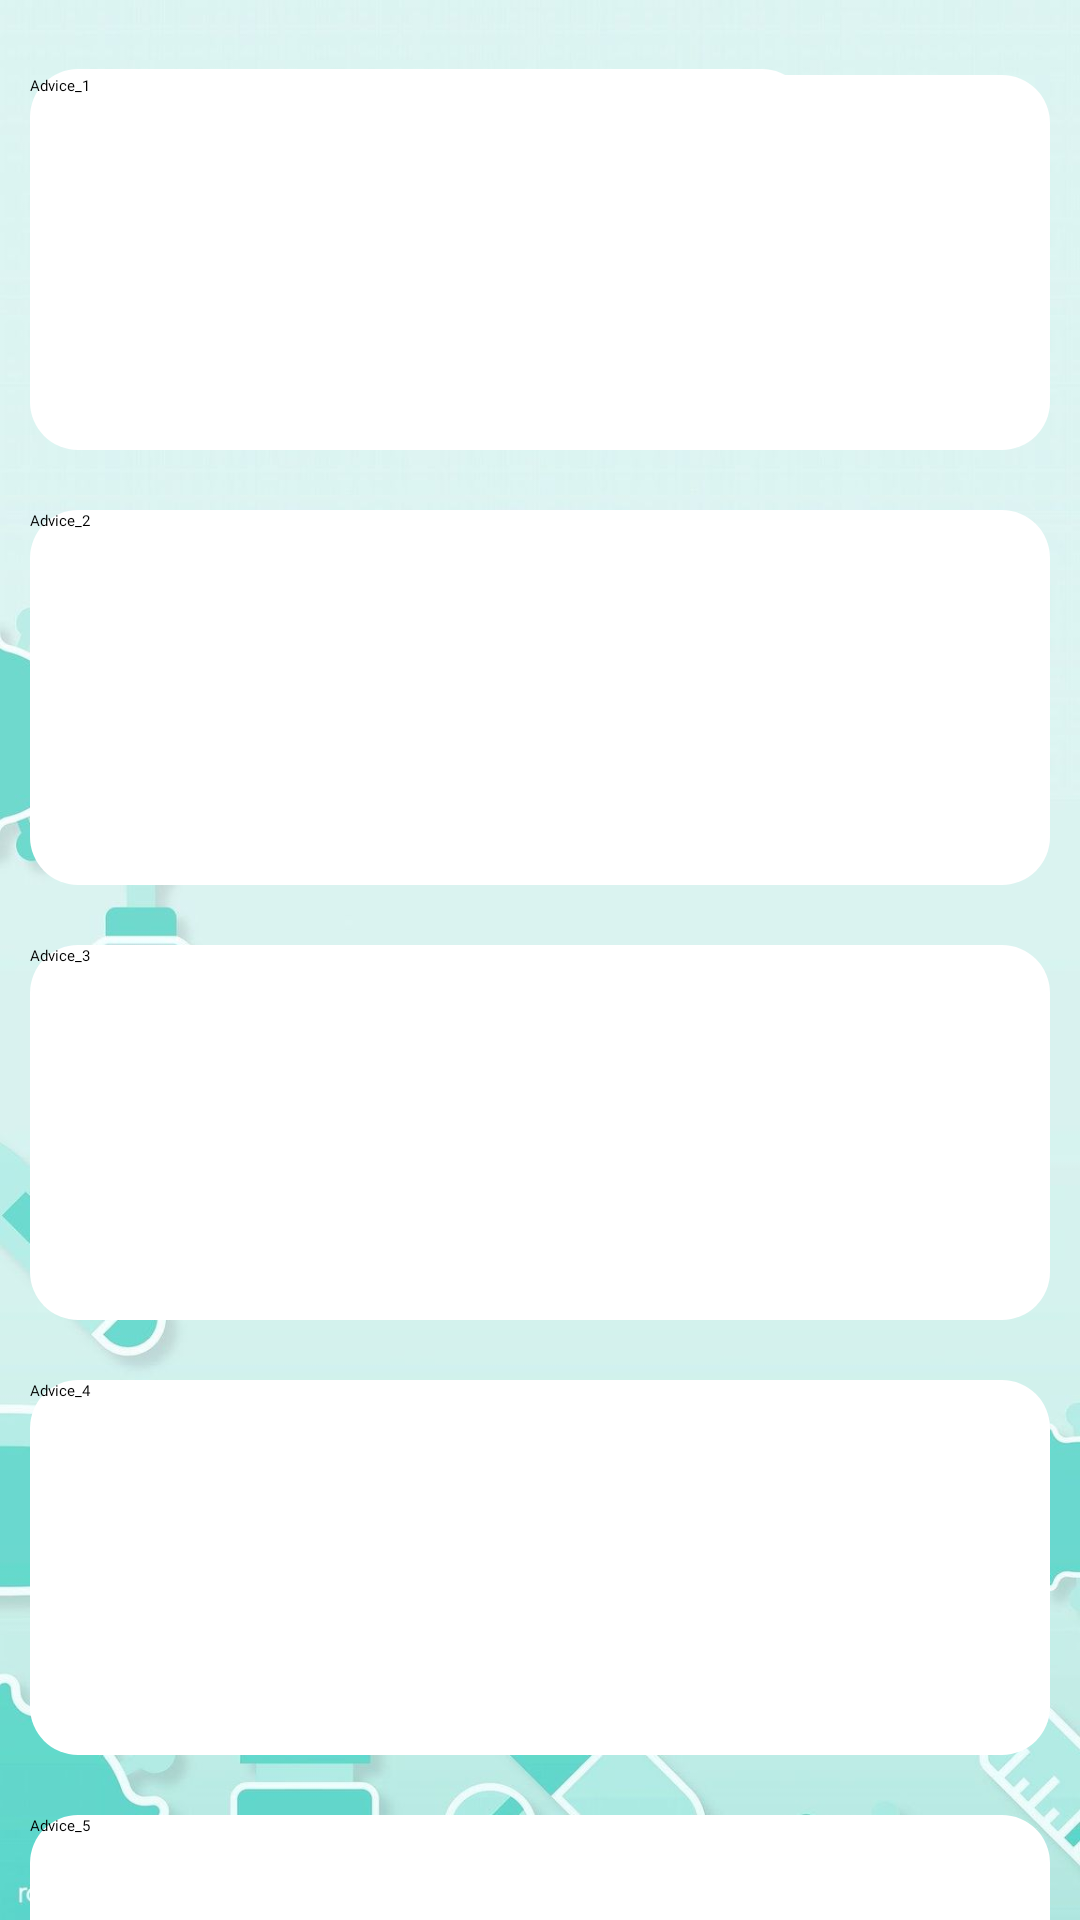

Here is an Android app screen rendered from its layout file. Give the layout XML and the strings, colors and styles it references.
<!-- AndroidManifest.xml: application theme Theme.Shifa -->
<!-- res/layout/fragment_advice.xml -->
<?xml version="1.0" encoding="utf-8"?>
<androidx.constraintlayout.widget.ConstraintLayout xmlns:android="http://schemas.android.com/apk/res/android"
    xmlns:app="http://schemas.android.com/apk/res-auto"
    xmlns:tools="http://schemas.android.com/tools"
    android:id="@+id/frameLayout"
    android:layout_width="match_parent"
    android:layout_height="match_parent"
    android:background="@drawable/clearbackground"
    tools:context=".ui.advice.AdviceFragment">


    <LinearLayout
        android:id="@+id/linearLayout4"
        android:layout_width="match_parent"
        android:layout_height="45dp"
        android:layout_marginStart="10dp"
        android:layout_marginTop="23dp"
        android:layout_marginEnd="10dp"
        android:orientation="horizontal"
        app:layout_constraintBottom_toBottomOf="parent"
        app:layout_constraintEnd_toEndOf="parent"
        app:layout_constraintHorizontal_bias="1.0"
        app:layout_constraintStart_toStartOf="parent"
        app:layout_constraintTop_toTopOf="parent"
        app:layout_constraintVertical_bias="0.0">

        <EditText

            android:id="@+id/seachTxt"
            android:layout_width="260dp"
            android:layout_height="match_parent"
            android:background="@drawable/rectangle"
            android:drawableEnd="@drawable/baseline_search_24"
            android:fontFamily="@font/poppins_mediumitalic"
            android:hint="@string/search"
            android:inputType="textAutoComplete"
            android:padding="1dp"
            android:paddingStart="13dp"
            android:paddingEnd="5dp"
            android:textAlignment="textStart"
            android:textColor="@color/dark_Grey"
            android:textColorHint="@color/grey"
            android:textSize="14sp"
            tools:ignore="TouchTargetSizeCheck" />

        <ImageButton
            android:id="@+id/imageButton"
            android:layout_width="wrap_content"
            android:layout_height="wrap_content"
            android:layout_marginStart="5dp"
            android:layout_weight="1"
            android:background="@android:color/transparent"
            android:contentDescription="@string/notification"
            android:padding="8dp"
            android:src="@drawable/baseline_notifications_none_24"
            tools:ignore="TouchTargetSizeCheck" />

        <ImageButton
            android:id="@+id/imageButton2"
            android:layout_width="wrap_content"
            android:layout_height="wrap_content"
            android:layout_weight="1"
            android:background="@android:color/transparent"
            android:contentDescription="@string/setting"
            android:padding="8dp"
            android:paddingStart="5dp"
            android:paddingEnd="5dp"
            android:src="@drawable/setting_none"
            tools:ignore="TouchTargetSizeCheck" />
    </LinearLayout>

    <ScrollView
        android:layout_width="match_parent"
        android:layout_height="745dp"
        android:layout_marginLeft="10dp"
        android:layout_marginRight="10dp"
        app:layout_constraintBottom_toBottomOf="parent"
        app:layout_constraintEnd_toEndOf="parent"
        app:layout_constraintStart_toStartOf="parent"
        app:layout_constraintTop_toBottomOf="@+id/linearLayout4"
        app:layout_constraintVertical_bias="0.25">

        <LinearLayout
            android:layout_width="match_parent"
            android:layout_height="wrap_content"
            android:orientation="vertical">

            <Button
                android:id="@+id/button"
                android:layout_width="match_parent"
                android:layout_height="125dp"
                android:layout_marginTop="0dp"
                android:background="@drawable/rectangle"
                android:fontFamily="@font/poppins_bold"
                android:text="Advice_1" />

            <Button
                android:id="@+id/appendExam"
                android:layout_width="match_parent"
                android:layout_height="125dp"
                android:layout_marginTop="20dp"
                android:background="@drawable/rectangle"
                android:fontFamily="@font/poppins_bold"
                android:text="Advice_2" />

            <Button
                android:id="@+id/button3"
                android:layout_width="match_parent"
                android:layout_height="125dp"
                android:layout_marginTop="20dp"
                android:background="@drawable/rectangle"
                android:fontFamily="@font/poppins_bold"
                android:text="Advice_3" />

            <Button
                android:id="@+id/button14"
                android:layout_width="match_parent"
                android:layout_height="125dp"
                android:layout_marginTop="20dp"
                android:background="@drawable/rectangle"
                android:fontFamily="@font/poppins_bold"
                android:text="Advice_4" />

            <Button
                android:id="@+id/button15"
                android:layout_width="match_parent"
                android:layout_height="125dp"
                android:layout_marginTop="20dp"
                android:background="@drawable/rectangle"
                android:fontFamily="@font/poppins_bold"
                android:text="Advice_5" />

            <Button
                android:id="@+id/button11"
                android:layout_width="match_parent"
                android:layout_height="125dp"
                android:layout_marginTop="20dp"
                android:background="@drawable/rectangle"
                android:fontFamily="@font/poppins_bold"
                android:text="Advice_6" />

            <Button
                android:id="@+id/button13"
                android:layout_width="match_parent"
                android:layout_height="125dp"
                android:layout_marginTop="20dp"
                android:background="@drawable/rectangle"
                android:fontFamily="@font/poppins_bold"
                android:text="Advice_7" />

            <Button
                android:id="@+id/button12"
                android:layout_width="match_parent"
                android:layout_height="125dp"
                android:layout_marginTop="20dp"
                android:background="@drawable/rectangle"
                android:fontFamily="@font/poppins_bold"
                android:text="Advice_8" />

            <Button
                android:id="@+id/button16"
                android:layout_width="match_parent"
                android:layout_height="125dp"
                android:layout_marginTop="20dp"
                android:background="@drawable/rectangle"
                android:fontFamily="@font/poppins_bold"
                android:text="Advice_9" />
        </LinearLayout>
    </ScrollView>


</androidx.constraintlayout.widget.ConstraintLayout>
<!-- resources referenced by this layout -->
<resources>
  <color name="dark_Grey">#F5737373</color>
  <color name="grey">#F5A0A0A0</color>
  <!-- drawable baseline_notifications_none_24 (drawable) -->
  <vector android:height="35dp" android:tint="@color/grey"
      android:viewportHeight="24" android:viewportWidth="24"
      android:width="35dp" xmlns:android="http://schemas.android.com/apk/res/android">
      <path android:fillColor="@android:color/white" android:pathData="M12,22c1.1,0 2,-0.9 2,-2h-4c0,1.1 0.9,2 2,2zM18,16v-5c0,-3.07 -1.63,-5.64 -4.5,-6.32L13.5,4c0,-0.83 -0.67,-1.5 -1.5,-1.5s-1.5,0.67 -1.5,1.5v0.68C7.64,5.36 6,7.92 6,11v5l-2,2v1h16v-1l-2,-2zM16,17L8,17v-6c0,-2.48 1.51,-4.5 4,-4.5s4,2.02 4,4.5v6z"/>
  </vector>
  <!-- drawable clearbackground: jpg bitmap (drawable, 63923 bytes) -->
  <!-- drawable rectangle (drawable) -->
  <?xml version="1.0" encoding="utf-8"?>
  <shape android:shape="rectangle"   xmlns:android="http://schemas.android.com/apk/res/android">
      <corners android:radius="16dp"/>
      <solid android:color="@color/white" />
  
  </shape>
  <!-- drawable setting_none (drawable) -->
  <vector android:height="34dp" android:viewportHeight="48"
      android:viewportWidth="48" android:width="34dp" xmlns:android="http://schemas.android.com/apk/res/android">
      <path android:fillColor="@color/grey" android:pathData="m19.4,44 l-1,-6.3q-0.95,-0.35 -2,-0.95t-1.85,-1.25l-5.9,2.7L4,30l5.4,-3.95q-0.1,-0.45 -0.125,-1.025Q9.25,24.45 9.25,24q0,-0.45 0.025,-1.025T9.4,21.95L4,18l4.65,-8.2 5.9,2.7q0.8,-0.65 1.85,-1.25t2,-0.9l1,-6.35h9.2l1,6.3q0.95,0.35 2.025,0.925Q32.7,11.8 33.45,12.5l5.9,-2.7L44,18l-5.4,3.85q0.1,0.5 0.125,1.075 0.025,0.575 0.025,1.075t-0.025,1.05q-0.025,0.55 -0.125,1.05L44,30l-4.65,8.2 -5.9,-2.7q-0.8,0.65 -1.825,1.275 -1.025,0.625 -2.025,0.925l-1,6.3ZM24,30.5q2.7,0 4.6,-1.9 1.9,-1.9 1.9,-4.6 0,-2.7 -1.9,-4.6 -1.9,-1.9 -4.6,-1.9 -2.7,0 -4.6,1.9 -1.9,1.9 -1.9,4.6 0,2.7 1.9,4.6 1.9,1.9 4.6,1.9ZM24,27.5q-1.45,0 -2.475,-1.025Q20.5,25.45 20.5,24q0,-1.45 1.025,-2.475Q22.55,20.5 24,20.5q1.45,0 2.475,1.025Q27.5,22.55 27.5,24q0,1.45 -1.025,2.475Q25.45,27.5 24,27.5ZM24,24ZM21.8,41h4.4l0.7,-5.6q1.65,-0.4 3.125,-1.25T32.7,32.1l5.3,2.3 2,-3.6 -4.7,-3.45q0.2,-0.85 0.325,-1.675 0.125,-0.825 0.125,-1.675 0,-0.85 -0.1,-1.675 -0.1,-0.825 -0.35,-1.675L40,17.2l-2,-3.6 -5.3,2.3q-1.15,-1.3 -2.6,-2.175 -1.45,-0.875 -3.2,-1.125L26.2,7h-4.4l-0.7,5.6q-1.7,0.35 -3.175,1.2 -1.475,0.85 -2.625,2.1L10,13.6l-2,3.6 4.7,3.45q-0.2,0.85 -0.325,1.675 -0.125,0.825 -0.125,1.675 0,0.85 0.125,1.675 0.125,0.825 0.325,1.675L8,30.8l2,3.6 5.3,-2.3q1.2,1.2 2.675,2.05Q19.45,35 21.1,35.4Z"/>
  </vector>
  <string name="notification">notification</string>
  <string name="search">Searching for something ?</string>
  <string name="setting">Setting</string>
  <style name="Theme.Shifa" parent="Theme.MaterialComponents.NoActionBar">
          
          <item name="colorPrimary">@color/white</item>
          <item name="colorPrimaryVariant">@color/primary_color</item>
          <item name="colorOnPrimary">@color/black</item>
          
          <item name="colorSecondary">@color/teal_200</item>
          <item name="colorSecondaryVariant">@color/primary_color</item>
          <item name="colorOnSecondary">@color/black</item>
          
          <item name="android:statusBarColor">?attr/colorPrimaryVariant</item>
          
      </style>
  <color name="white">#FFFFFFFF</color>
  <color name="primary_color">#68C0C0</color>
  <color name="black">#FF000000</color>
  <color name="teal_200">#FF03DAC5</color>
</resources>
